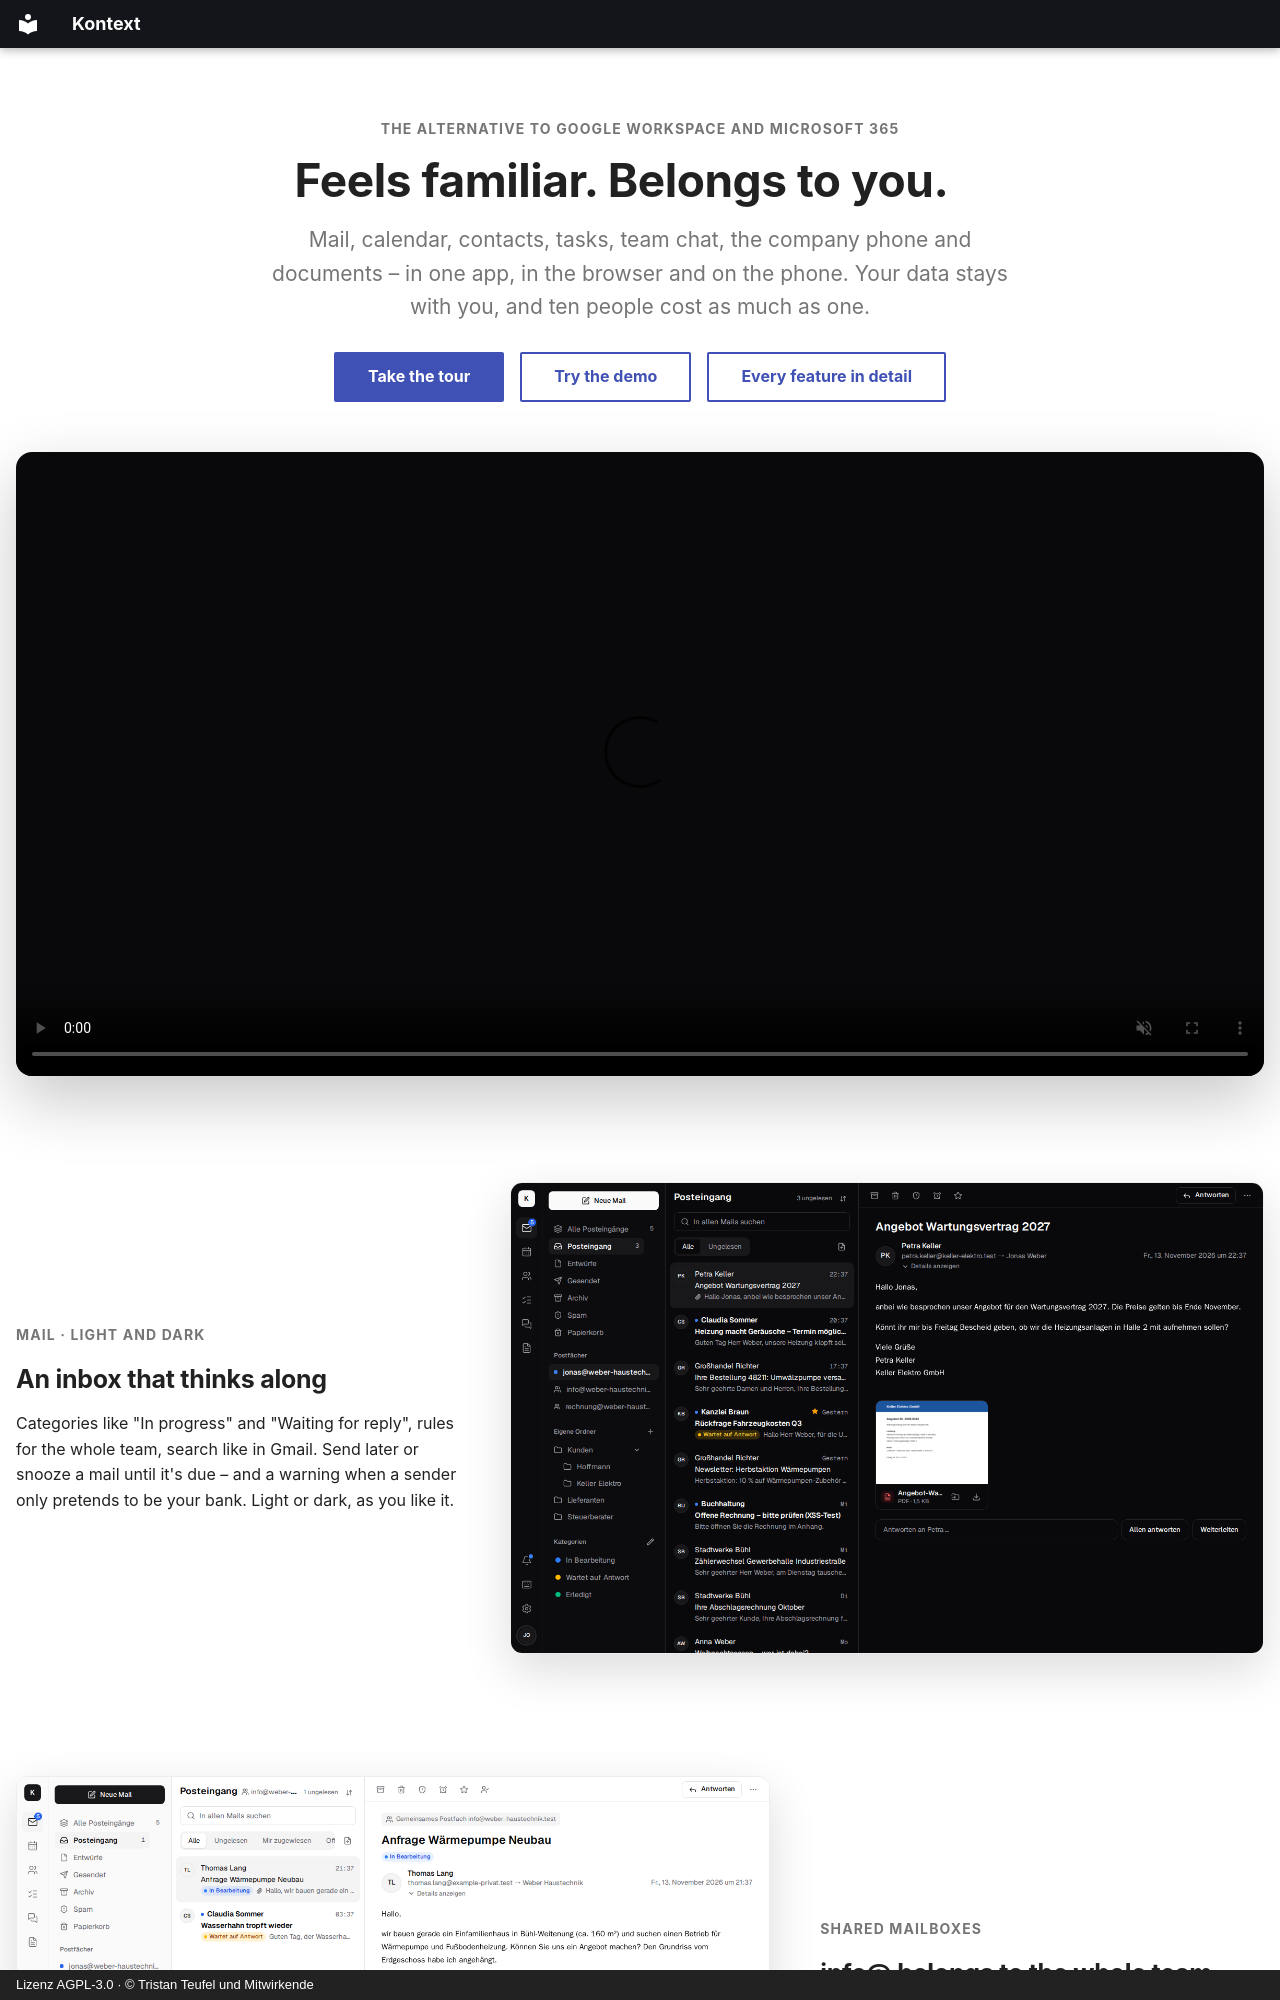

repository: firsttris/kontext · page: index.en.html · generator: mkdocs · copyright: Lizenz AGPL-3.0 · © Tristan Teufel und Mitwirkende

---
title: Open-source alternative to Google Workspace and Microsoft 365
og_title: "Kontext: Feels familiar. Belongs to you."
description: >-
  Kontext: mail, calendar, contacts, tasks, team chat, phone and documents in one app – on your
  own server in Europe, with no per-user cost. A tour in pictures.
image: screenshots/mail.png
hide:
  - navigation
  - toc
---

<!-- The English tour (index.md is the German one): what Kontext does, in pictures, without a word
     about hosting. The screenshots show the app in German, as it is for now. -->

<div class="showcase-hero" markdown>

<p class="showcase-kicker">The alternative to Google Workspace and Microsoft 365</p>

# Feels familiar. Belongs to you.

<p class="showcase-claim">Mail, calendar, contacts, tasks, team chat, the company phone and
documents – in one app, in the browser and on the phone. Your data stays with you, and ten people
cost as much as one.</p>

[Take the tour](#rundgang){ .md-button .md-button--primary } [Try the demo](https://kontext.email/demo/){ .md-button } [Every feature in detail](ueberblick.md){ .md-button }

</div>

<!-- The film is made from the real app: bun run video (docs/development.md#film). The i18n plugin
     publishes kontext-film.de.* as assets/kontext-film.* and kontext-film.en.* as
     en/assets/kontext-film.*, so both pages name the file without its language. -->
<div class="showcase-film">
<video controls autoplay muted loop playsinline preload="metadata" poster="assets/kontext-film.jpg" width="1920" height="1080" aria-label="Kontext in two minutes: mail, calendar, contacts, phone, tasks, chat and video calls, documents, encryption, AI agents, company admin and the phone">
<source src="assets/kontext-film.mp4" type="video/mp4">
</video>
</div>

<div class="showcase-feature" id="rundgang" markdown>
<div markdown>
<span class="showcase-kicker">Mail · light and dark</span>
